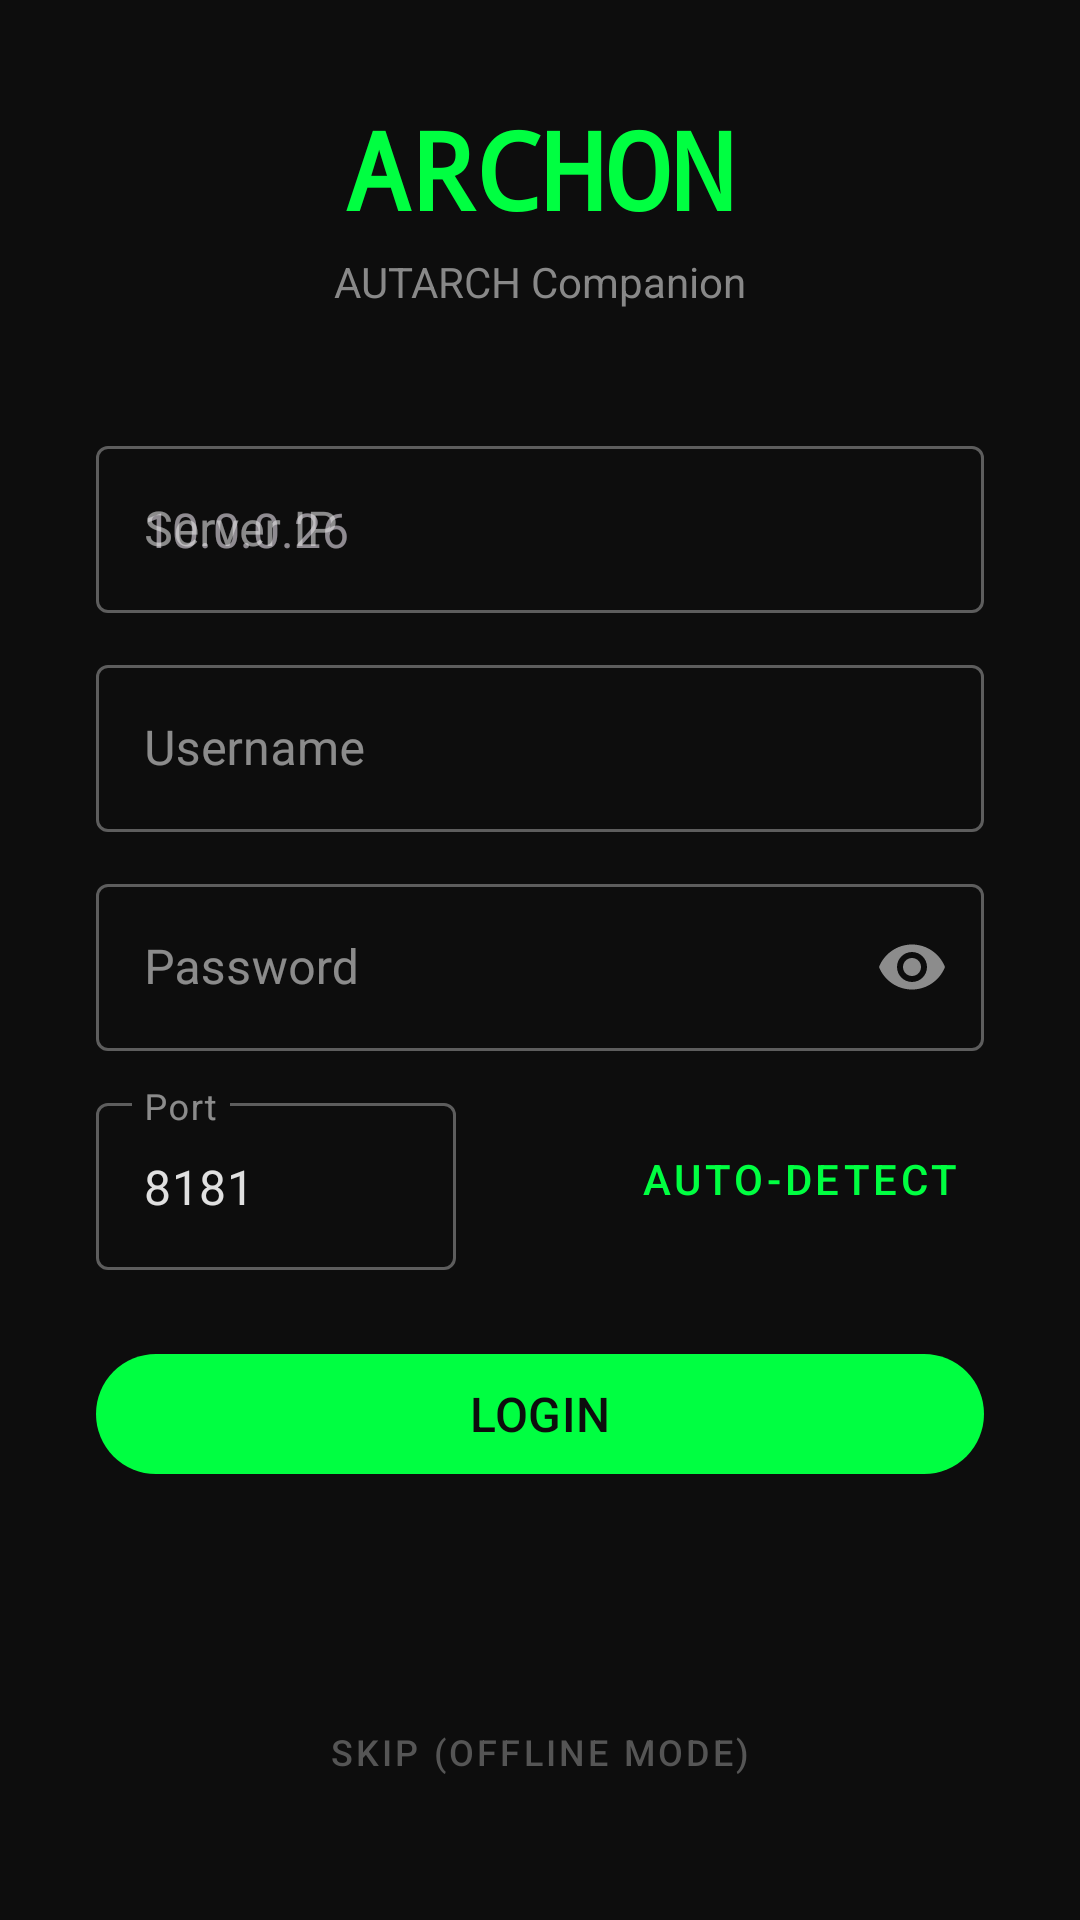

This screen was rendered from an Android layout file. Write that file and the resources it references.
<!-- AndroidManifest.xml: application theme Theme.Archon -->
<!-- res/layout/activity_login.xml -->
<?xml version="1.0" encoding="utf-8"?>
<androidx.constraintlayout.widget.ConstraintLayout
    xmlns:android="http://schemas.android.com/apk/res/android"
    xmlns:app="http://schemas.android.com/apk/res-auto"
    android:layout_width="match_parent"
    android:layout_height="match_parent"
    android:background="@color/background"
    android:padding="32dp">

    
    <TextView
        android:id="@+id/login_title"
        android:layout_width="wrap_content"
        android:layout_height="wrap_content"
        android:text="ARCHON"
        android:textColor="@color/primary"
        android:textSize="36sp"
        android:textStyle="bold"
        android:fontFamily="monospace"
        app:layout_constraintBottom_toTopOf="@id/login_subtitle"
        app:layout_constraintEnd_toEndOf="parent"
        app:layout_constraintStart_toStartOf="parent"
        app:layout_constraintTop_toTopOf="parent"
        app:layout_constraintVertical_chainStyle="packed"
        app:layout_constraintVertical_bias="0.3" />

    <TextView
        android:id="@+id/login_subtitle"
        android:layout_width="wrap_content"
        android:layout_height="wrap_content"
        android:text="AUTARCH Companion"
        android:textColor="@color/text_secondary"
        android:textSize="14sp"
        android:layout_marginTop="4dp"
        android:layout_marginBottom="40dp"
        app:layout_constraintEnd_toEndOf="parent"
        app:layout_constraintStart_toStartOf="parent"
        app:layout_constraintTop_toBottomOf="@id/login_title" />

    
    <com.google.android.material.textfield.TextInputLayout
        android:id="@+id/layout_server_ip"
        style="@style/Widget.MaterialComponents.TextInputLayout.OutlinedBox"
        android:layout_width="0dp"
        android:layout_height="wrap_content"
        android:layout_marginTop="40dp"
        android:hint="Server IP"
        app:layout_constraintEnd_toEndOf="parent"
        app:layout_constraintStart_toStartOf="parent"
        app:layout_constraintTop_toBottomOf="@id/login_subtitle">

        <com.google.android.material.textfield.TextInputEditText
            android:id="@+id/input_login_server_ip"
            android:layout_width="match_parent"
            android:layout_height="wrap_content"
            android:inputType="text"
            android:textColor="@color/text_primary"
            android:hint="10.0.0.26" />
    </com.google.android.material.textfield.TextInputLayout>

    
    <com.google.android.material.textfield.TextInputLayout
        android:id="@+id/layout_username"
        style="@style/Widget.MaterialComponents.TextInputLayout.OutlinedBox"
        android:layout_width="0dp"
        android:layout_height="wrap_content"
        android:layout_marginTop="12dp"
        android:hint="Username"
        app:layout_constraintEnd_toEndOf="parent"
        app:layout_constraintStart_toStartOf="parent"
        app:layout_constraintTop_toBottomOf="@id/layout_server_ip">

        <com.google.android.material.textfield.TextInputEditText
            android:id="@+id/input_login_username"
            android:layout_width="match_parent"
            android:layout_height="wrap_content"
            android:inputType="text"
            android:textColor="@color/text_primary" />
    </com.google.android.material.textfield.TextInputLayout>

    
    <com.google.android.material.textfield.TextInputLayout
        android:id="@+id/layout_password"
        style="@style/Widget.MaterialComponents.TextInputLayout.OutlinedBox"
        android:layout_width="0dp"
        android:layout_height="wrap_content"
        android:layout_marginTop="12dp"
        android:hint="Password"
        app:endIconMode="password_toggle"
        app:layout_constraintEnd_toEndOf="parent"
        app:layout_constraintStart_toStartOf="parent"
        app:layout_constraintTop_toBottomOf="@id/layout_username">

        <com.google.android.material.textfield.TextInputEditText
            android:id="@+id/input_login_password"
            android:layout_width="match_parent"
            android:layout_height="wrap_content"
            android:inputType="textPassword"
            android:textColor="@color/text_primary" />
    </com.google.android.material.textfield.TextInputLayout>

    
    <com.google.android.material.textfield.TextInputLayout
        android:id="@+id/layout_port"
        style="@style/Widget.MaterialComponents.TextInputLayout.OutlinedBox"
        android:layout_width="120dp"
        android:layout_height="wrap_content"
        android:layout_marginTop="12dp"
        android:hint="Port"
        app:layout_constraintStart_toStartOf="parent"
        app:layout_constraintTop_toBottomOf="@id/layout_password">

        <com.google.android.material.textfield.TextInputEditText
            android:id="@+id/input_login_port"
            android:layout_width="match_parent"
            android:layout_height="wrap_content"
            android:inputType="number"
            android:text="8181"
            android:textColor="@color/text_primary" />
    </com.google.android.material.textfield.TextInputLayout>

    
    <com.google.android.material.button.MaterialButton
        android:id="@+id/btn_login_detect"
        style="@style/Widget.MaterialComponents.Button.TextButton"
        android:layout_width="wrap_content"
        android:layout_height="wrap_content"
        android:text="AUTO-DETECT"
        android:textColor="@color/primary"
        app:layout_constraintBottom_toBottomOf="@id/layout_port"
        app:layout_constraintEnd_toEndOf="parent"
        app:layout_constraintTop_toTopOf="@id/layout_port" />

    
    <com.google.android.material.button.MaterialButton
        android:id="@+id/btn_login"
        android:layout_width="0dp"
        android:layout_height="wrap_content"
        android:layout_marginTop="24dp"
        android:text="LOGIN"
        android:textSize="16sp"
        app:layout_constraintEnd_toEndOf="parent"
        app:layout_constraintStart_toStartOf="parent"
        app:layout_constraintTop_toBottomOf="@id/layout_port" />

    
    <TextView
        android:id="@+id/login_status"
        android:layout_width="0dp"
        android:layout_height="wrap_content"
        android:layout_marginTop="16dp"
        android:gravity="center"
        android:textColor="@color/text_secondary"
        android:textSize="13sp"
        android:fontFamily="monospace"
        app:layout_constraintEnd_toEndOf="parent"
        app:layout_constraintStart_toStartOf="parent"
        app:layout_constraintTop_toBottomOf="@id/btn_login" />

    
    <com.google.android.material.button.MaterialButton
        android:id="@+id/btn_login_skip"
        style="@style/Widget.MaterialComponents.Button.TextButton"
        android:layout_width="wrap_content"
        android:layout_height="wrap_content"
        android:text="SKIP (OFFLINE MODE)"
        android:textColor="@color/text_muted"
        android:textSize="12sp"
        app:layout_constraintBottom_toBottomOf="parent"
        app:layout_constraintEnd_toEndOf="parent"
        app:layout_constraintStart_toStartOf="parent" />

</androidx.constraintlayout.widget.ConstraintLayout>
<!-- resources referenced by this layout -->
<resources>
  <color name="background">#FF0D0D0D</color>
  <color name="primary">#FF00FF41</color>
  <color name="text_muted">#FF555555</color>
  <color name="text_primary">#FFE0E0E0</color>
  <color name="text_secondary">#FF888888</color>
  <style name="Theme.Archon" parent="Theme.Material3.Dark.NoActionBar">
          <item name="colorPrimary">@color/terminal_green</item>
          <item name="colorPrimaryVariant">@color/terminal_green_dim</item>
          <item name="colorOnPrimary">@color/background</item>
          <item name="colorSecondary">@color/terminal_green_dim</item>
          <item name="colorOnSecondary">@color/text_primary</item>
          <item name="android:colorBackground">@color/background</item>
          <item name="colorSurface">@color/surface</item>
          <item name="colorOnSurface">@color/text_primary</item>
          <item name="android:statusBarColor">@color/background</item>
          <item name="android:navigationBarColor">@color/surface</item>
          <item name="android:windowBackground">@color/background</item>
      </style>
  <color name="terminal_green">#FF00FF41</color>
  <color name="terminal_green_dim">#FF006B1A</color>
  <color name="surface">#FF1A1A1A</color>
</resources>
